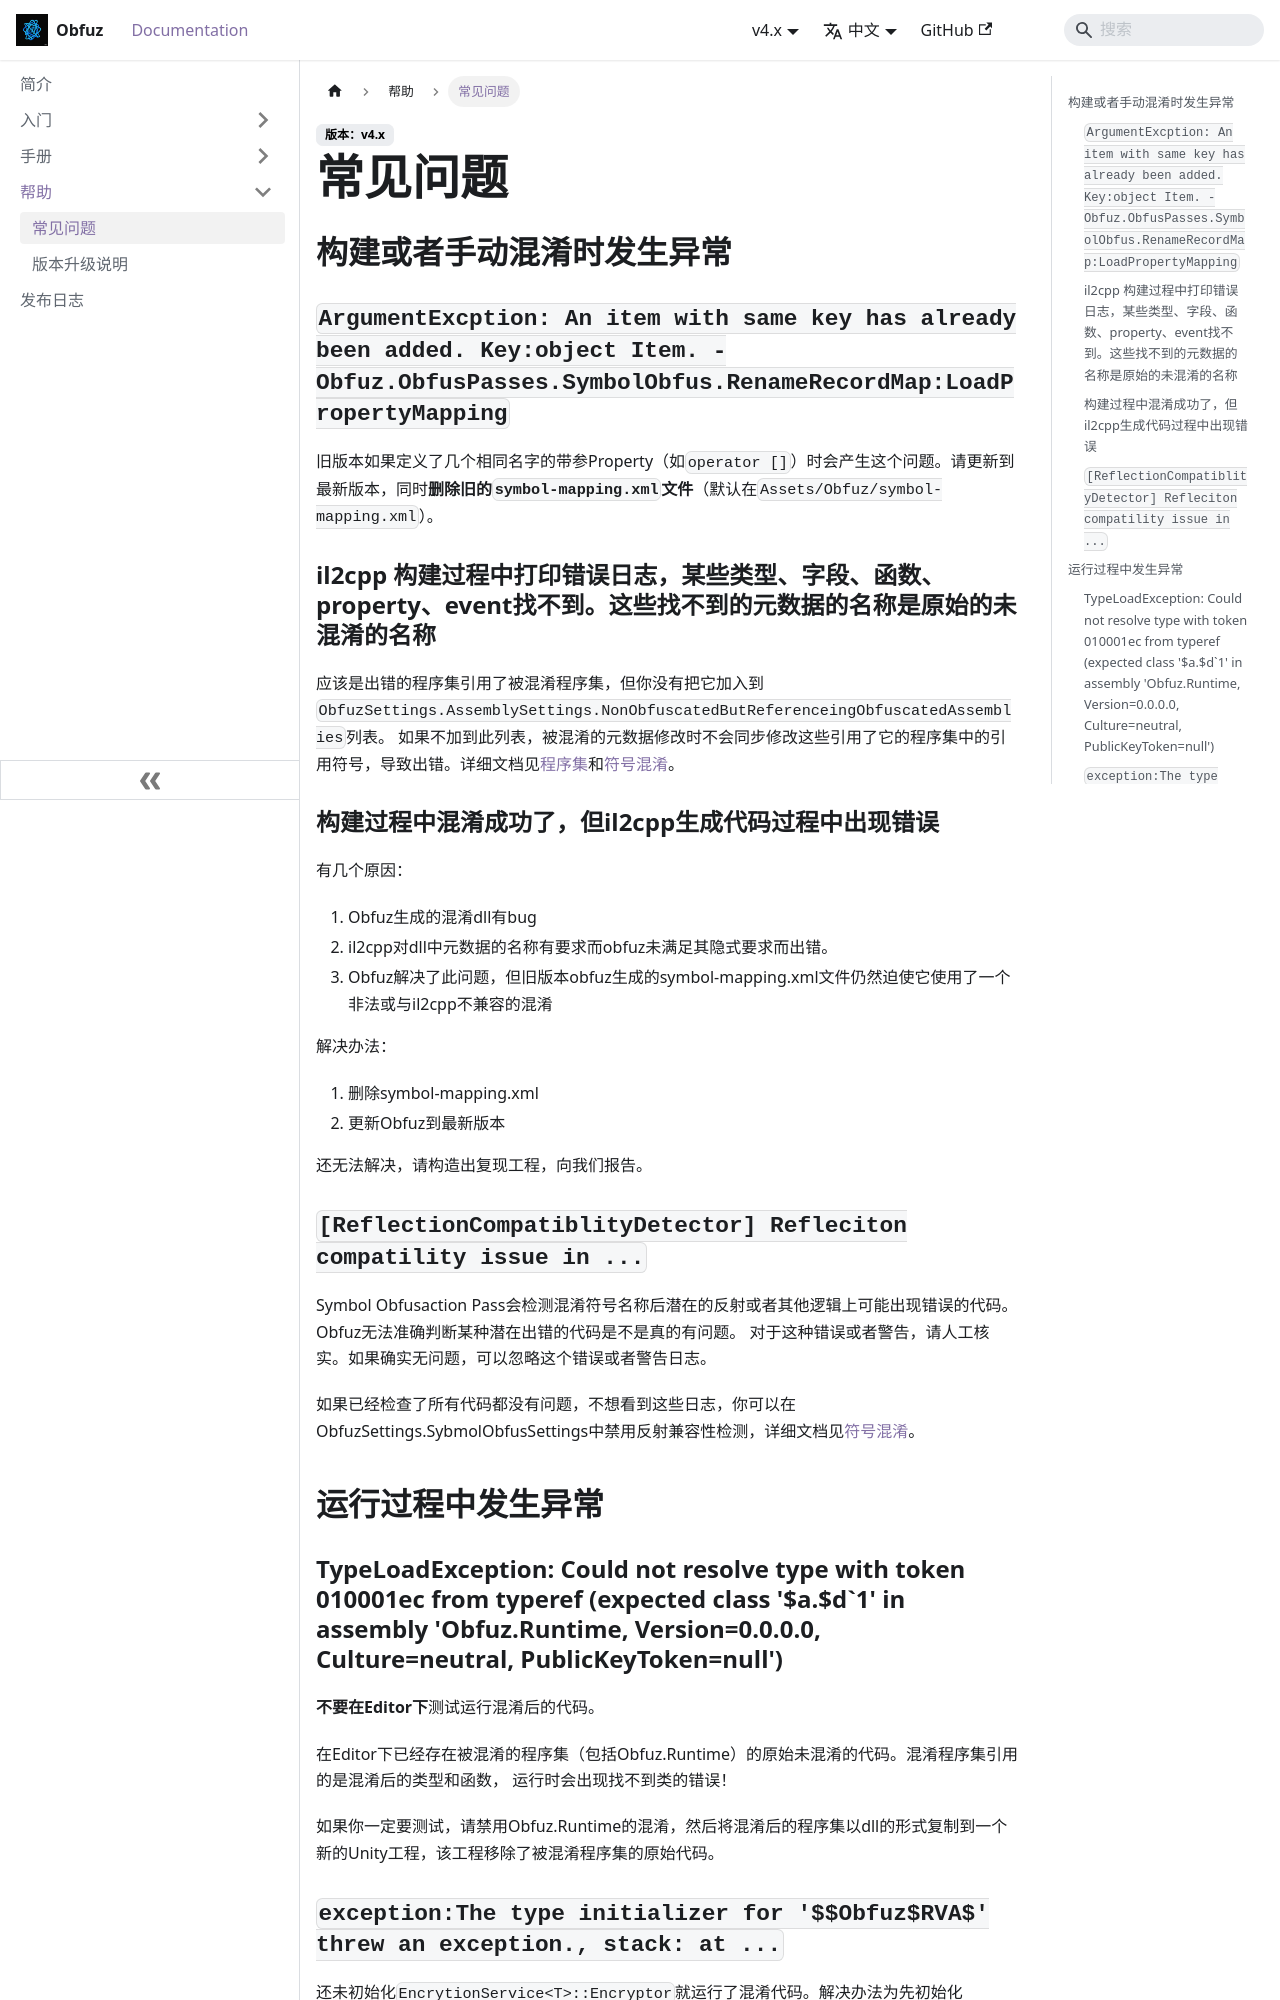

repository: focus-creative-games/obfuz-doc · page: docs/help/faq.html · generator: docusaurus

# 常见问题

## 构建或者手动混淆时发生异常

### `ArgumentExcption: An item with same key has already  been added. Key:object Item. - Obfuz.ObfusPasses.SymbolObfus.RenameRecordMap:LoadPropertyMapping`

旧版本如果定义了几个相同名字的带参Property（如`operator []`）时会产生这个问题。请更新到最新版本，同时**删除旧的`symbol-mapping.xml`文件**（默认在`Assets/Obfuz/symbol-mapping.xml`）。

### il2cpp 构建过程中打印错误日志，某些类型、字段、函数、property、event找不到。这些找不到的元数据的名称是原始的未混淆的名称

应该是出错的程序集引用了被混淆程序集，但你没有把它加入到`ObfuzSettings.AssemblySettings.NonObfuscatedButReferenceingObfuscatedAssemblies`列表。
如果不加到此列表，被混淆的元数据修改时不会同步修改这些引用了它的程序集中的引用符号，导致出错。详细文档见[程序集](../manual/assembly)和[符号混淆](../manual/symbol-obfuscation)。

### 构建过程中混淆成功了，但il2cpp生成代码过程中出现错误

有几个原因：

1. Obfuz生成的混淆dll有bug
2. il2cpp对dll中元数据的名称有要求而obfuz未满足其隐式要求而出错。
3. Obfuz解决了此问题，但旧版本obfuz生成的symbol-mapping.xml文件仍然迫使它使用了一个非法或与il2cpp不兼容的混淆

解决办法：

1. 删除symbol-mapping.xml
2. 更新Obfuz到最新版本

还无法解决，请构造出复现工程，向我们报告。

### `[ReflectionCompatiblityDetector] Refleciton compatility issue in ...`

Symbol Obfusaction Pass会检测混淆符号名称后潜在的反射或者其他逻辑上可能出现错误的代码。Obfuz无法准确判断某种潜在出错的代码是不是真的有问题。
对于这种错误或者警告，请人工核实。如果确实无问题，可以忽略这个错误或者警告日志。

如果已经检查了所有代码都没有问题，不想看到这些日志，你可以在ObfuzSettings.SybmolObfusSettings中禁用反射兼容性检测，详细文档见[符号混淆](../manual/symbol-obfuscation)。

## 运行过程中发生异常
